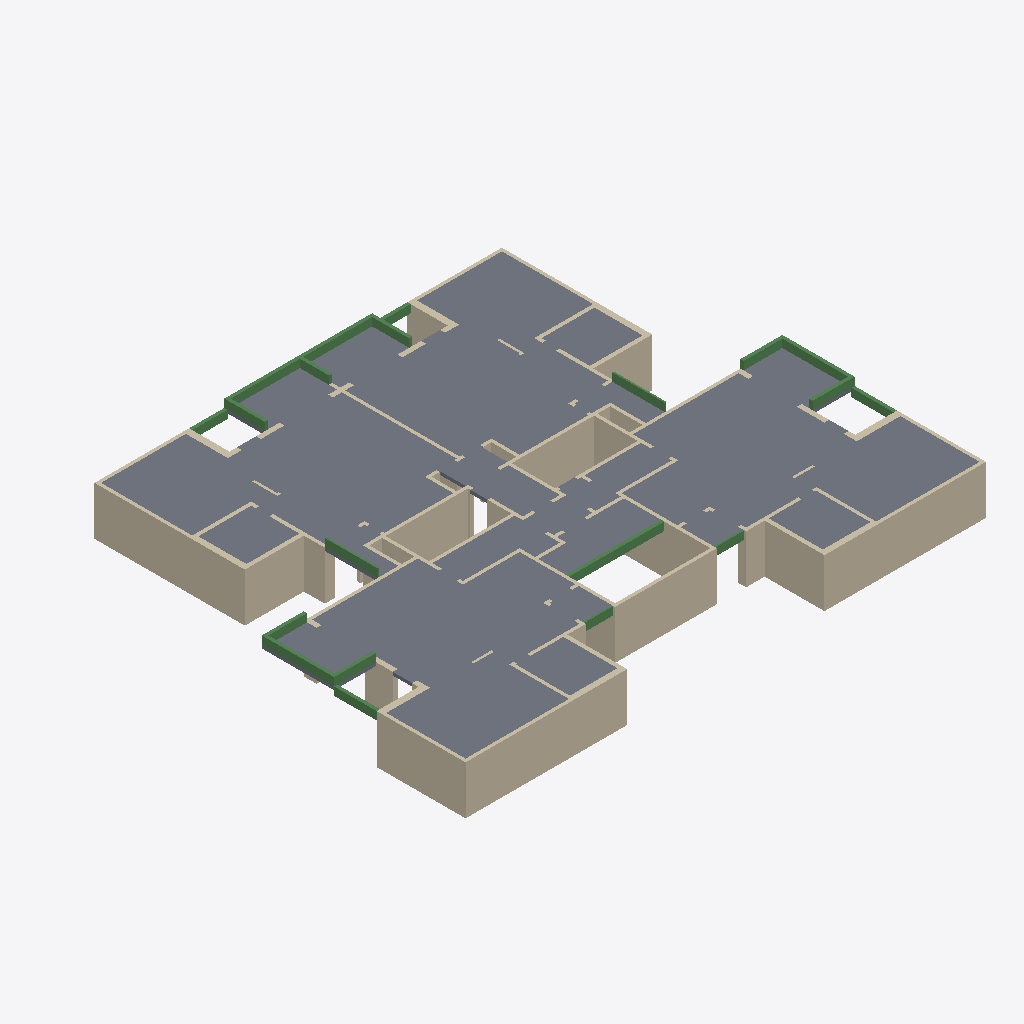
Isometric view of an IFC building model (IFC-SPF (STEP), schema IFC2X3, length unit centimetre), seen from the south-west, elements coloured by IFC class: 84 walls (beige), 20 beams (green), 19 slabs (grey).
Extent 32.2 m × 26.5 m × 3.5 m (x, y, z). Storeys (2): Down at 0.00 m; Typical Floor at 3.00 m. Elements (142): 103 IfcWallStandardCase, 20 IfcBeam, 19 IfcSlab.

HEADER;
FILE_DESCRIPTION(('ViewDefinition [CoordinationView]','ExchangeRequirement []'),'2;1');
FILE_NAME('מספר פרויקט','2022-05-19T22:33:34',(''),(''),'ODA IFC SDK 22.6','22.1.1.516 - Exporter 22.1.1.516 - Default UI','');
FILE_SCHEMA(('IFC2X3'));
ENDSEC;
DATA;
#92=IFCPROJECT('0qmWcHnSX2jgDgeekqEEDX',#20,'מספר פרויקט',$,$,'Project 028','Project Status',(#87),#84);
#108=IFCSITE('0qmWcHnSX2jgDgeekqEEDZ',#20,'Default',$,$,#107,$,$,.ELEMENT.,$,$,$,$,$);
#94=IFCBUILDING('0qmWcHnSX2jgDgeekqEEDW',#20,'',$,$,#16,$,'',.ELEMENT.,$,$,$);
#97=IFCBUILDINGSTOREY('0qmWcHnSX2jgDgeejBnnt2',#20,'Down',$,'Level:8mm Head',#96,$,'Down',.ELEMENT.,1.727731E-11);
#101=IFCBUILDINGSTOREY('0qmWcHnSX2jgDgeejBmQ0M',#20,'Typical Floor',$,'Level:8mm Head',#100,$,'Typical Floor',.ELEMENT.,300.0);
#3422=IFCSLAB('1e7LVzuKbECxrDX1g1kJrI',#20,'Floor:20:552643',$,'Floor:20',#3327,#3421,'552643',.FLOOR.);
#6619=IFCSLAB('3brXM_Qu1DvOaG$o2DBD3Y',#20,'Floor:20:556243',$,'Floor:20',#6524,#6618,'556243',.FLOOR.);
#6418=IFCSLAB('3brXM_Qu1DvOaG$o2DBD2n',#20,'Floor:20:556160',$,'Floor:20',#6318,#6417,'556160',.FLOOR.);
#3198=IFCSLAB('1e7LVzuKbECxrDX1g1kJ0y',#20,'Floor:20:549805',$,'Floor:20',#3098,#3197,'549805',.FLOOR.);
#7559=IFCSLAB('3brXM_Qu1DvOaG$o2DB2NX',#20,'Floor:20:559568',$,'Floor:20',#7514,#7558,'559568',.FLOOR.);
#2416=IFCWALLSTANDARDCASE('1e7LVzuKbECxrDX1g1kGG5',#20,'Basic Wall:20:546708',$,'Basic Wall:20',#2404,#2415,'546708');
#5675=IFCWALLSTANDARDCASE('3brXM_Qu1DvOaG$o2DBD1o',#20,'Basic Wall:20:556099',$,'Basic Wall:20',#5663,#5674,'556099');
#145=IFCWALLSTANDARDCASE('1e7LVzuKbECxrDX1g1kMd3',#20,'Basic Wall:20:539218',$,'Basic Wall:20',#129,#144,'539218');
#7108=IFCWALLSTANDARDCASE('3brXM_Qu1DvOaG$o2DB2tj',#20,'Basic Wall:20:557532',$,'Basic Wall:20',#7096,#7107,'557532');
#2466=IFCWALLSTANDARDCASE('1e7LVzuKbECxrDX1g1kGl4',#20,'Basic Wall:20:546901',$,'Basic Wall:20',#2454,#2465,'546901');
#7466=IFCSLAB('3brXM_Qu1DvOaG$o2DB2kd',#20,'Floor:20:558998',$,'Floor:20',#7447,#7465,'558998',.FLOOR.);
#7630=IFCSLAB('3brXM_Qu1DvOaG$o2DB3sh',#20,'Floor:20:561562',$,'Floor:20',#7607,#7629,'561562',.FLOOR.);
#4425=IFCWALLSTANDARDCASE('3brXM_Qu1DvOaG$o2DBD0u',#20,'Basic Wall:20:556041',$,'Basic Wall:20',#4413,#4424,'556041');
#436=IFCWALLSTANDARDCASE('1e7LVzuKbECxrDX1g1kMur',#20,'Basic Wall:35:540068',$,'Basic Wall:35',#424,#435,'540068');
#5975=IFCWALLSTANDARDCASE('3brXM_Qu1DvOaG$o2DBD1_',#20,'Basic Wall:35:556111',$,'Basic Wall:35',#5963,#5974,'556111');
#838=IFCWALLSTANDARDCASE('1e7LVzuKbECxrDX1g1kH9T',#20,'Basic Wall:20:541132',$,'Basic Wall:20',#826,#837,'541132');
#6025=IFCWALLSTANDARDCASE('3brXM_Qu1DvOaG$o2DBD1W',#20,'Basic Wall:25:556113',$,'Basic Wall:25',#6013,#6024,'556113');
#2716=IFCWALLSTANDARDCASE('1e7LVzuKbECxrDX1g1kGb5',#20,'Basic Wall:35:547540',$,'Basic Wall:35',#2704,#2715,'547540');
#512=IFCWALLSTANDARDCASE('1e7LVzuKbECxrDX1g1kMqG',#20,'Basic Wall:25:540289',$,'Basic Wall:25',#500,#511,'540289');
#6677=IFCSLAB('3brXM_Qu1DvOaG$o2DBD4h',#20,'Floor:20:556314',$,'Floor:20',#6667,#6676,'556314',.FLOOR.);
#3480=IFCSLAB('3brXM_Qu1DvOaG$o2DBDiT',#20,'Floor:20:554796',$,'Floor:20',#3470,#3479,'554796',.FLOOR.);
#3279=IFCSLAB('1e7LVzuKbECxrDX1g1kJq7',#20,'Floor:20:552598',$,'Floor:20',#3269,#3278,'552598',.FLOOR.);
#6476=IFCSLAB('3brXM_Qu1DvOaG$o2DBD3t',#20,'Floor:20:556230',$,'Floor:20',#6466,#6475,'556230',.FLOOR.);
#3814=IFCSLAB('3brXM_Qu1DvOaG$o2DBDVq',#20,'Floor:20:555973',$,'Floor:20',#3799,#3813,'555973',.FLOOR.);
#6896=IFCSLAB('3brXM_Qu1DvOaG$o2DBD48',#20,'Floor:20:556345',$,'Floor:20',#6881,#6895,'556345',.FLOOR.);
#8154=IFCSLAB('3brXM_Qu1DvOaG$o2DB3Qg',#20,'Floor:20:563867',$,'Floor:20',#8144,#8153,'563867',.FLOOR.);
#5275=IFCWALLSTANDARDCASE('3brXM_Qu1DvOaG$o2DBD02',#20,'Basic Wall:20:556083',$,'Basic Wall:20',#5263,#5274,'556083');
#3700=IFCSLAB('3brXM_Qu1DvOaG$o2DBDMY',#20,'Floor:20:555411',$,'Floor:20',#3685,#3699,'555411',.FLOOR.);
#4125=IFCWALLSTANDARDCASE('3brXM_Qu1DvOaG$o2DBDVC',#20,'Basic Wall:25:556029',$,'Basic Wall:25',#4113,#4124,'556029');
#7917=IFCSLAB('3brXM_Qu1DvOaG$o2DB3is',#20,'Floor:20:562951',$,'Floor:20',#7902,#7916,'562951',.FLOOR.);
#2016=IFCWALLSTANDARDCASE('1e7LVzuKbECxrDX1g1kG2Q',#20,'Basic Wall:20:545547',$,'Basic Wall:20',#2004,#2015,'545547');
#4625=IFCWALLSTANDARDCASE('3brXM_Qu1DvOaG$o2DBD0a',#20,'Basic Wall:20:556053',$,'Basic Wall:20',#4613,#4624,'556053');
#2616=IFCWALLSTANDARDCASE('1e7LVzuKbECxrDX1g1kGeg',#20,'Basic Wall:30:547259',$,'Basic Wall:30',#2604,#2615,'547259');
#7980=IFCSLAB('3brXM_Qu1DvOaG$o2DB3MT',#20,'Floor:20:563628',$,'Floor:20',#7965,#7979,'563628',.FLOOR.);
#7159=IFCBEAM('3brXM_Qu1DvOaG$o2DB2uq',#20,'Concrete Rectengular Beam:20/50:557573',$,'Concrete Rectengular Beam:20/50',#7146,#7158,'557573');
#8096=IFCSLAB('3brXM_Qu1DvOaG$o2DB3N9',#20,'Floor:20:563704',$,'Floor:20',#8086,#8095,'563704',.FLOOR.);
#8038=IFCSLAB('3brXM_Qu1DvOaG$o2DB3Nw',#20,'Floor:20:563659',$,'Floor:20',#8028,#8037,'563659',.FLOOR.);
#5525=IFCWALLSTANDARDCASE('3brXM_Qu1DvOaG$o2DBD0C',#20,'Basic Wall:20:556093',$,'Basic Wall:20',#5513,#5524,'556093');
#588=IFCWALLSTANDARDCASE('1e7LVzuKbECxrDX1g1kMob',#20,'Basic Wall:20:540468',$,'Basic Wall:20',#576,#587,'540468');
#4925=IFCWALLSTANDARDCASE('3brXM_Qu1DvOaG$o2DBD0K',#20,'Basic Wall:40:556069',$,'Basic Wall:40',#4913,#4924,'556069');
#3594=IFCBEAM('3brXM_Qu1DvOaG$o2DBDk8',#20,'Concrete Rectengular Beam:20/50:554937',$,'Concrete Rectengular Beam:20/50',#3581,#3593,'554937');
#6177=IFCBEAM('3brXM_Qu1DvOaG$o2DBD19',#20,'Concrete Rectengular Beam:20/50:556152',$,'Concrete Rectengular Beam:20/50',#6113,#6176,'556152');
#2955=IFCBEAM('1e7LVzuKbECxrDX1g1kJ6J',#20,'Concrete Rectengular Beam:20/50:549378',$,'Concrete Rectengular Beam:20/50',#2942,#2954,'549378');
#6791=IFCBEAM('3brXM_Qu1DvOaG$o2DBD4M',#20,'Concrete Rectengular Beam:20/50:556327',$,'Concrete Rectengular Beam:20/50',#6778,#6790,'556327');
#638=IFCWALLSTANDARDCASE('1e7LVzuKbECxrDX1g1kMph',#20,'Basic Wall:20:540538',$,'Basic Wall:20',#626,#637,'540538');
#4075=IFCWALLSTANDARDCASE('3brXM_Qu1DvOaG$o2DBDVA',#20,'Basic Wall:35:556027',$,'Basic Wall:35',#4063,#4074,'556027');
#7864=IFCBEAM('3brXM_Qu1DvOaG$o2DB3hY',#20,'Concrete Rectengular Beam:10/50:562899',$,'Concrete Rectengular Beam:10/50',#7851,#7863,'562899');
#7812=IFCBEAM('3brXM_Qu1DvOaG$o2DB3g5',#20,'Concrete Rectengular Beam:10/50:562868',$,'Concrete Rectengular Beam:10/50',#7799,#7811,'562868');
#1088=IFCWALLSTANDARDCASE('1e7LVzuKbECxrDX1g1kHPs',#20,'Basic Wall:20:542183',$,'Basic Wall:20',#1076,#1087,'542183');
#6739=IFCBEAM('3brXM_Qu1DvOaG$o2DBD4K',#20,'Concrete Rectengular Beam:20/50:556325',$,'Concrete Rectengular Beam:20/50',#6726,#6738,'556325');
#5475=IFCWALLSTANDARDCASE('3brXM_Qu1DvOaG$o2DBD0A',#20,'Basic Wall:20:556091',$,'Basic Wall:20',#5463,#5474,'556091');
#3007=IFCBEAM('1e7LVzuKbECxrDX1g1kJ6X',#20,'Concrete Rectengular Beam:20/50:549424',$,'Concrete Rectengular Beam:20/50',#2994,#3006,'549424');
#3059=IFCBEAM('1e7LVzuKbECxrDX1g1kJ5C',#20,'Concrete Rectengular Beam:20/50:549597',$,'Concrete Rectengular Beam:20/50',#3046,#3058,'549597');
#6843=IFCBEAM('3brXM_Qu1DvOaG$o2DBD4O',#20,'Concrete Rectengular Beam:20/50:556329',$,'Concrete Rectengular Beam:20/50',#6830,#6842,'556329');
#1716=IFCWALLSTANDARDCASE('1e7LVzuKbECxrDX1g1kHou',#20,'Basic Wall:20:544553',$,'Basic Wall:20',#1704,#1715,'544553');
#4675=IFCWALLSTANDARDCASE('3brXM_Qu1DvOaG$o2DBD0e',#20,'Basic Wall:20:556057',$,'Basic Wall:20',#4663,#4674,'556057');
#6281=IFCBEAM('3brXM_Qu1DvOaG$o2DBD1D',#20,'Concrete Rectengular Beam:20/50:556156',$,'Concrete Rectengular Beam:20/50',#6268,#6280,'556156');
#6229=IFCBEAM('3brXM_Qu1DvOaG$o2DBD1B',#20,'Concrete Rectengular Beam:20/50:556154',$,'Concrete Rectengular Beam:20/50',#6216,#6228,'556154');
#3542=IFCBEAM('3brXM_Qu1DvOaG$o2DBDjR',#20,'Concrete Rectengular Beam:20/50:554858',$,'Concrete Rectengular Beam:20/50',#3529,#3541,'554858');
#938=IFCWALLSTANDARDCASE('1e7LVzuKbECxrDX1g1kH3W',#20,'Basic Wall:20:541553',$,'Basic Wall:20',#926,#937,'541553');
#3647=IFCBEAM('3brXM_Qu1DvOaG$o2DBDlw',#20,'Concrete Rectengular Beam:20/50:554955',$,'Concrete Rectengular Beam:20/50',#3634,#3646,'554955');
#3762=IFCBEAM('3brXM_Qu1DvOaG$o2DBDNg',#20,'Concrete Rectengular Beam:20/50:555483',$,'Concrete Rectengular Beam:20/50',#3749,#3761,'555483');
#4875=IFCWALLSTANDARDCASE('3brXM_Qu1DvOaG$o2DBD0I',#20,'Basic Wall:20:556067',$,'Basic Wall:20',#4863,#4874,'556067');
#1188=IFCWALLSTANDARDCASE('1e7LVzuKbECxrDX1g1kHiP',#20,'Basic Wall:20:542856',$,'Basic Wall:20',#1176,#1187,'542856');
#2867=IFCBEAM('1e7LVzuKbECxrDX1g1kJ9u',#20,'Concrete Rectengular Beam:20/50:549353',$,'Concrete Rectengular Beam:20/50',#2854,#2866,'549353');
#4725=IFCWALLSTANDARDCASE('3brXM_Qu1DvOaG$o2DBD0i',#20,'Basic Wall:20:556061',$,'Basic Wall:20',#4713,#4724,'556061');
#2366=IFCWALLSTANDARDCASE('1e7LVzuKbECxrDX1g1kGK$',#20,'Basic Wall:20:546478',$,'Basic Wall:20',#2354,#2365,'546478');
#5625=IFCWALLSTANDARDCASE('3brXM_Qu1DvOaG$o2DBD1m',#20,'Basic Wall:20:556097',$,'Basic Wall:20',#5613,#5624,'556097');
#3875=IFCWALLSTANDARDCASE('3brXM_Qu1DvOaG$o2DBDV2',#20,'Basic Wall:20:556019',$,'Basic Wall:20',#3863,#3874,'556019');
#1364=IFCWALLSTANDARDCASE('1e7LVzuKbECxrDX1g1kHbk',#20,'Basic Wall:20:543487',$,'Basic Wall:20',#1352,#1363,'543487');
#2266=IFCWALLSTANDARDCASE('1e7LVzuKbECxrDX1g1kGOK',#20,'Basic Wall:20:546181',$,'Basic Wall:20',#2254,#2265,'546181');
#6958=IFCBEAM('3brXM_Qu1DvOaG$o2DBD5p',#20,'Concrete Rectengular Beam:20/50:556354',$,'Concrete Rectengular Beam:20/50',#6945,#6957,'556354');
#5725=IFCWALLSTANDARDCASE('3brXM_Qu1DvOaG$o2DBD1q',#20,'Basic Wall:20:556101',$,'Basic Wall:20',#5713,#5724,'556101');
#5125=IFCWALLSTANDARDCASE('3brXM_Qu1DvOaG$o2DBD0S',#20,'Basic Wall:20:556077',$,'Basic Wall:20',#5113,#5124,'556077');
#1038=IFCWALLSTANDARDCASE('1e7LVzuKbECxrDX1g1kHV8',#20,'Basic Wall:20:541785',$,'Basic Wall:20',#1026,#1037,'541785');
#7692=IFCBEAM('3brXM_Qu1DvOaG$o2DB3eE',#20,'Concrete Rectengular Beam:10/50:562751',$,'Concrete Rectengular Beam:10/50',#7679,#7691,'562751');
#7761=IFCBEAM('3brXM_Qu1DvOaG$o2DB3g_',#20,'Concrete Rectengular Beam:10/50:562831',$,'Concrete Rectengular Beam:10/50',#7748,#7760,'562831');
#2516=IFCWALLSTANDARDCASE('1e7LVzuKbECxrDX1g1kGjw',#20,'Basic Wall:40:547051',$,'Basic Wall:40',#2504,#2515,'547051');
#5775=IFCWALLSTANDARDCASE('3brXM_Qu1DvOaG$o2DBD1s',#20,'Basic Wall:40:556103',$,'Basic Wall:40',#5763,#5774,'556103');
#888=IFCWALLSTANDARDCASE('1e7LVzuKbECxrDX1g1kH4v',#20,'Basic Wall:20:541352',$,'Basic Wall:20',#876,#887,'541352');
#1414=IFCWALLSTANDARDCASE('1e7LVzuKbECxrDX1g1kHXs',#20,'Basic Wall:40:543719',$,'Basic Wall:40',#1402,#1413,'543719');
#2766=IFCWALLSTANDARDCASE('1e7LVzuKbECxrDX1g1kGWB',#20,'Basic Wall:25:547738',$,'Basic Wall:25',#2754,#2765,'547738');
#3925=IFCWALLSTANDARDCASE('3brXM_Qu1DvOaG$o2DBDV4',#20,'Basic Wall:23:556021',$,'Basic Wall:23',#3913,#3924,'556021');
#260=IFCWALLSTANDARDCASE('1e7LVzuKbECxrDX1g1kMWL',#20,'Basic Wall:23:539524',$,'Basic Wall:23',#248,#259,'539524');
#4575=IFCWALLSTANDARDCASE('3brXM_Qu1DvOaG$o2DBD0W',#20,'Basic Wall:20:556049',$,'Basic Wall:20',#4563,#4574,'556049');
#1966=IFCWALLSTANDARDCASE('1e7LVzuKbECxrDX1g1kG6f',#20,'Basic Wall:20:545336',$,'Basic Wall:20',#1954,#1965,'545336');
#5225=IFCWALLSTANDARDCASE('3brXM_Qu1DvOaG$o2DBD00',#20,'Basic Wall:20:556081',$,'Basic Wall:20',#5213,#5224,'556081');
#1138=IFCWALLSTANDARDCASE('1e7LVzuKbECxrDX1g1kHJf',#20,'Basic Wall:20:542584',$,'Basic Wall:20',#1126,#1137,'542584');
#4475=IFCWALLSTANDARDCASE('3brXM_Qu1DvOaG$o2DBD0w',#20,'Basic Wall:20:556043',$,'Basic Wall:20',#4463,#4474,'556043');
#386=IFCWALLSTANDARDCASE('1e7LVzuKbECxrDX1g1kMyS',#20,'Basic Wall:23:539789',$,'Basic Wall:23',#374,#385,'539789');
#5875=IFCWALLSTANDARDCASE('3brXM_Qu1DvOaG$o2DBD1w',#20,'Basic Wall:30:556107',$,'Basic Wall:30',#5863,#5874,'556107');
#4025=IFCWALLSTANDARDCASE('3brXM_Qu1DvOaG$o2DBDV8',#20,'Basic Wall:23:556025',$,'Basic Wall:23',#4013,#4024,'556025');
#7360=IFCWALLSTANDARDCASE('3brXM_Qu1DvOaG$o2DB2Ys',#20,'Basic Wall:20:558215',$,'Basic Wall:20',#7348,#7359,'558215');
#5025=IFCWALLSTANDARDCASE('3brXM_Qu1DvOaG$o2DBD0O',#20,'Basic Wall:30:556073',$,'Basic Wall:30',#5013,#5024,'556073');
#1566=IFCWALLSTANDARDCASE('1e7LVzuKbECxrDX1g1kHxn',#20,'Basic Wall:30:544096',$,'Basic Wall:30',#1554,#1565,'544096');
#1616=IFCWALLSTANDARDCASE('1e7LVzuKbECxrDX1g1kHvY',#20,'Basic Wall:30:544243',$,'Basic Wall:30',#1604,#1615,'544243');
#7210=IFCWALLSTANDARDCASE('3brXM_Qu1DvOaG$o2DB2we',#20,'Basic Wall:20:557721',$,'Basic Wall:20',#7198,#7209,'557721');
#2566=IFCWALLSTANDARDCASE('1e7LVzuKbECxrDX1g1kGhA',#20,'Basic Wall:30:547163',$,'Basic Wall:30',#2554,#2565,'547163');
#2666=IFCWALLSTANDARDCASE('1e7LVzuKbECxrDX1g1kGcC',#20,'Basic Wall:30:547357',$,'Basic Wall:30',#2654,#2665,'547357');
#688=IFCWALLSTANDARDCASE('1e7LVzuKbECxrDX1g1kHEu',#20,'Basic Wall:20:540713',$,'Basic Wall:20',#676,#687,'540713');
#1866=IFCWALLSTANDARDCASE('1e7LVzuKbECxrDX1g1kGAN',#20,'Basic Wall:20:545030',$,'Basic Wall:20',#1854,#1865,'545030');
#5075=IFCWALLSTANDARDCASE('3brXM_Qu1DvOaG$o2DBD0Q',#20,'Basic Wall:20:556075',$,'Basic Wall:20',#5063,#5074,'556075');
#2216=IFCWALLSTANDARDCASE('1e7LVzuKbECxrDX1g1kGT9',#20,'Basic Wall:20:546008',$,'Basic Wall:20',#2204,#2215,'546008');
#1816=IFCWALLSTANDARDCASE('1e7LVzuKbECxrDX1g1kGCw',#20,'Basic Wall:20:544939',$,'Basic Wall:20',#1804,#1815,'544939');
#1490=IFCWALLSTANDARDCASE('1e7LVzuKbECxrDX1g1kHyV',#20,'Basic Wall:30:543886',$,'Basic Wall:30',#1478,#1489,'543886');
#4975=IFCWALLSTANDARDCASE('3brXM_Qu1DvOaG$o2DBD0M',#20,'Basic Wall:30:556071',$,'Basic Wall:30',#4963,#4974,'556071');
#5825=IFCWALLSTANDARDCASE('3brXM_Qu1DvOaG$o2DBD1u',#20,'Basic Wall:30:556105',$,'Basic Wall:30',#5813,#5824,'556105');
#1766=IFCWALLSTANDARDCASE('1e7LVzuKbECxrDX1g1kGEy',#20,'Basic Wall:20:544813',$,'Basic Wall:20',#1754,#1765,'544813');
#4175=IFCWALLSTANDARDCASE('3brXM_Qu1DvOaG$o2DBDVE',#20,'Basic Wall:20:556031',$,'Basic Wall:20',#4163,#4174,'556031');
#1314=IFCWALLSTANDARDCASE('1e7LVzuKbECxrDX1g1kHc1',#20,'Basic Wall:15:543248',$,'Basic Wall:15',#1302,#1313,'543248');
#4825=IFCWALLSTANDARDCASE('3brXM_Qu1DvOaG$o2DBD0G',#20,'Basic Wall:15:556065',$,'Basic Wall:15',#4813,#4824,'556065');
#6075=IFCWALLSTANDARDCASE('3brXM_Qu1DvOaG$o2DBD1Y',#20,'Basic Wall:15:556115',$,'Basic Wall:15',#6063,#6074,'556115');
#7260=IFCWALLSTANDARDCASE('3brXM_Qu1DvOaG$o2DB2xT',#20,'Basic Wall:20:557804',$,'Basic Wall:20',#7248,#7259,'557804');
#2816=IFCWALLSTANDARDCASE('1e7LVzuKbECxrDX1g1kGXb',#20,'Basic Wall:15:547828',$,'Basic Wall:15',#2804,#2815,'547828');
#5925=IFCWALLSTANDARDCASE('3brXM_Qu1DvOaG$o2DBD1y',#20,'Basic Wall:30:556109',$,'Basic Wall:30',#5913,#5924,'556109');
#4525=IFCWALLSTANDARDCASE('3brXM_Qu1DvOaG$o2DBD0_',#20,'Basic Wall:20:556047',$,'Basic Wall:20',#4513,#4524,'556047');
#988=IFCWALLSTANDARDCASE('1e7LVzuKbECxrDX1g1kH0x',#20,'Basic Wall:20:541610',$,'Basic Wall:20',#976,#987,'541610');
#3975=IFCWALLSTANDARDCASE('3brXM_Qu1DvOaG$o2DBDV6',#20,'Basic Wall:23:556023',$,'Basic Wall:23',#3963,#3974,'556023');
#336=IFCWALLSTANDARDCASE('1e7LVzuKbECxrDX1g1kMXR',#20,'Basic Wall:23:539594',$,'Basic Wall:23',#324,#335,'539594');
#4225=IFCWALLSTANDARDCASE('3brXM_Qu1DvOaG$o2DBD0m',#20,'Basic Wall:20:556033',$,'Basic Wall:20',#4213,#4224,'556033');
#1666=IFCWALLSTANDARDCASE('1e7LVzuKbECxrDX1g1kHtL',#20,'Basic Wall:20:544324',$,'Basic Wall:20',#1654,#1665,'544324');
#7008=IFCWALLSTANDARDCASE('3brXM_Qu1DvOaG$o2DBDEp',#20,'Basic Wall:20:556930',$,'Basic Wall:20',#6996,#7007,'556930');
#7310=IFCWALLSTANDARDCASE('3brXM_Qu1DvOaG$o2DB2zm',#20,'Basic Wall:20:557889',$,'Basic Wall:20',#7298,#7309,'557889');
ENDSEC;